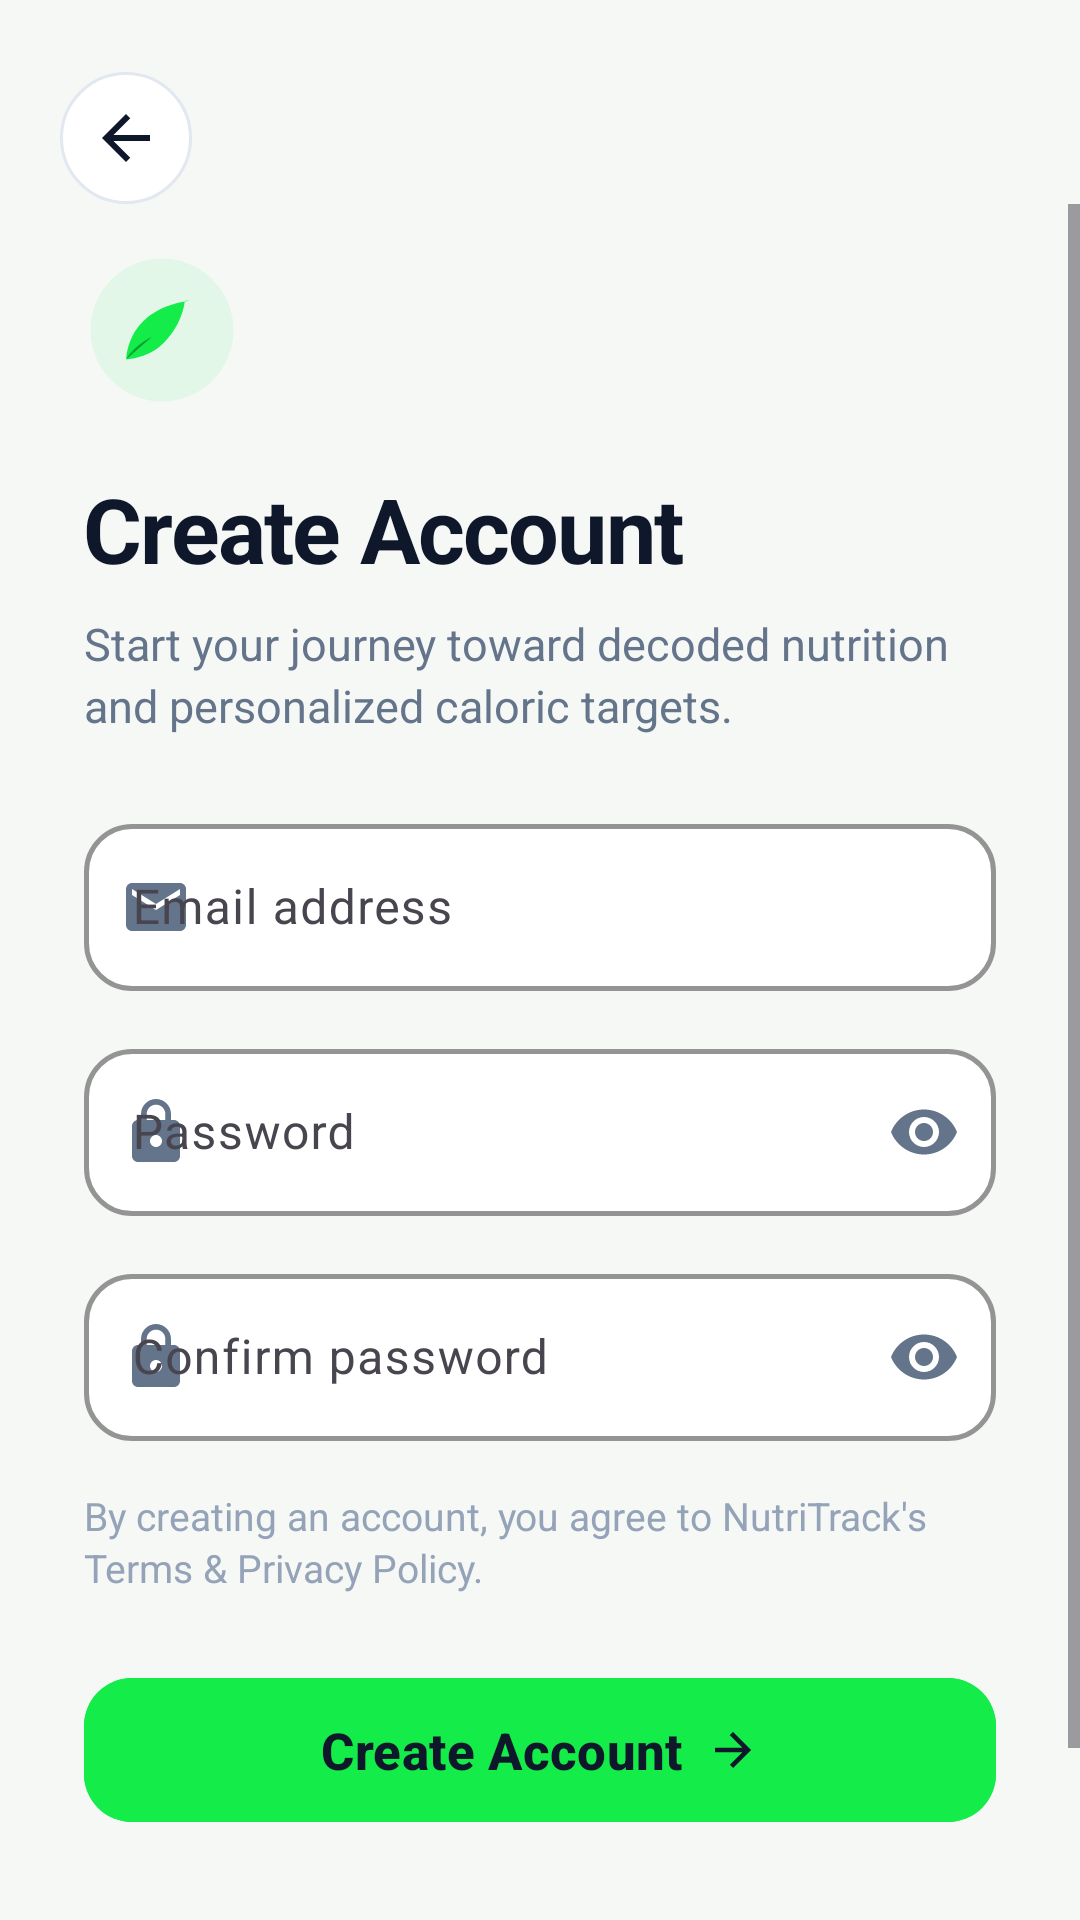

Here is an Android app screen rendered from its layout file. Give the layout XML and the strings, colors and styles it references.
<!-- AndroidManifest.xml: application theme Theme.NutriTrack -->
<!-- res/layout/activity_sign_up.xml -->
<?xml version="1.0" encoding="utf-8"?>
<androidx.constraintlayout.widget.ConstraintLayout xmlns:android="http://schemas.android.com/apk/res/android"
    xmlns:app="http://schemas.android.com/apk/res-auto"
    xmlns:tools="http://schemas.android.com/tools"
    android:id="@+id/rootLayout"
    android:layout_width="match_parent"
    android:layout_height="match_parent"
    android:background="@color/background_light">

    <ImageButton
        android:id="@+id/btnBack"
        android:layout_width="44dp"
        android:layout_height="44dp"
        android:layout_marginStart="20dp"
        android:layout_marginTop="24dp"
        android:background="@drawable/bg_circle_button"
        android:contentDescription="Back"
        android:src="@drawable/ic_arrow_back"
        app:layout_constraintStart_toStartOf="parent"
        app:layout_constraintTop_toTopOf="parent" />

    <ScrollView
        android:layout_width="0dp"
        android:layout_height="0dp"
        android:fillViewport="true"
        app:layout_constraintBottom_toBottomOf="parent"
        app:layout_constraintEnd_toEndOf="parent"
        app:layout_constraintStart_toStartOf="parent"
        app:layout_constraintTop_toBottomOf="@id/btnBack">

        <LinearLayout
            android:layout_width="match_parent"
            android:layout_height="wrap_content"
            android:orientation="vertical"
            android:paddingStart="28dp"
            android:paddingTop="16dp"
            android:paddingEnd="28dp"
            android:paddingBottom="24dp">

            <ImageView
                android:layout_width="52dp"
                android:layout_height="52dp"
                android:src="@drawable/ic_logo_nutritrack" />

            <TextView
                android:id="@+id/tvTitle"
                android:layout_width="wrap_content"
                android:layout_height="wrap_content"
                android:layout_marginTop="20dp"
                android:letterSpacing="-0.02"
                android:text="@string/signup_title"
                android:textColor="@color/text_slate_900"
                android:textSize="30sp"
                android:textStyle="bold" />

            <TextView
                android:id="@+id/tvSubtitle"
                android:layout_width="wrap_content"
                android:layout_height="wrap_content"
                android:layout_marginTop="8dp"
                android:lineSpacingExtra="3dp"
                android:text="@string/signup_subtitle"
                android:textColor="@color/text_slate_500"
                android:textSize="15sp" />

            <TextView
                android:id="@+id/tvError"
                android:layout_width="match_parent"
                android:layout_height="wrap_content"
                android:layout_marginTop="16dp"
                android:background="#15EF4444"
                android:padding="12dp"
                android:textColor="#DC2626"
                android:textSize="14sp"
                android:visibility="gone"
                tools:text="Email is already registered"
                tools:visibility="visible" />

            <com.google.android.material.textfield.TextInputLayout
                android:id="@+id/tilEmail"
                style="@style/Widget.Material3.TextInputLayout.OutlinedBox"
                android:layout_width="match_parent"
                android:layout_height="wrap_content"
                android:layout_marginTop="24dp"
                android:hint="@string/email_hint"
                app:boxBackgroundColor="@color/white"
                app:boxCornerRadiusBottomEnd="16dp"
                app:boxCornerRadiusBottomStart="16dp"
                app:boxCornerRadiusTopEnd="16dp"
                app:boxCornerRadiusTopStart="16dp"
                app:boxStrokeColor="@color/primary"
                app:boxStrokeWidth="1.5dp"
                app:boxStrokeWidthFocused="2dp"
                app:hintTextColor="@color/text_slate_900"
                app:startIconDrawable="@drawable/ic_mail"
                app:startIconTint="@color/text_slate_500">

                <com.google.android.material.textfield.TextInputEditText
                    android:id="@+id/etEmail"
                    android:layout_width="match_parent"
                    android:layout_height="wrap_content"
                    android:inputType="textEmailAddress"
                    android:textColor="@color/text_slate_900"
                    android:textSize="16sp" />
            </com.google.android.material.textfield.TextInputLayout>

            <com.google.android.material.textfield.TextInputLayout
                android:id="@+id/tilPassword"
                style="@style/Widget.Material3.TextInputLayout.OutlinedBox"
                android:layout_width="match_parent"
                android:layout_height="wrap_content"
                android:layout_marginTop="14dp"
                android:hint="@string/password_hint"
                app:boxBackgroundColor="@color/white"
                app:boxCornerRadiusBottomEnd="16dp"
                app:boxCornerRadiusBottomStart="16dp"
                app:boxCornerRadiusTopEnd="16dp"
                app:boxCornerRadiusTopStart="16dp"
                app:boxStrokeColor="@color/primary"
                app:boxStrokeWidth="1.5dp"
                app:boxStrokeWidthFocused="2dp"
                app:endIconMode="password_toggle"
                app:endIconTint="@color/text_slate_500"
                app:hintTextColor="@color/text_slate_900"
                app:startIconDrawable="@drawable/ic_lock"
                app:startIconTint="@color/text_slate_500">

                <com.google.android.material.textfield.TextInputEditText
                    android:id="@+id/etPassword"
                    android:layout_width="match_parent"
                    android:layout_height="wrap_content"
                    android:inputType="textPassword"
                    android:textColor="@color/text_slate_900"
                    android:textSize="16sp" />
            </com.google.android.material.textfield.TextInputLayout>

            <com.google.android.material.textfield.TextInputLayout
                android:id="@+id/tilConfirmPassword"
                style="@style/Widget.Material3.TextInputLayout.OutlinedBox"
                android:layout_width="match_parent"
                android:layout_height="wrap_content"
                android:layout_marginTop="14dp"
                android:hint="@string/confirm_password_hint"
                app:boxBackgroundColor="@color/white"
                app:boxCornerRadiusBottomEnd="16dp"
                app:boxCornerRadiusBottomStart="16dp"
                app:boxCornerRadiusTopEnd="16dp"
                app:boxCornerRadiusTopStart="16dp"
                app:boxStrokeColor="@color/primary"
                app:boxStrokeWidth="1.5dp"
                app:boxStrokeWidthFocused="2dp"
                app:endIconMode="password_toggle"
                app:endIconTint="@color/text_slate_500"
                app:hintTextColor="@color/text_slate_900"
                app:startIconDrawable="@drawable/ic_lock"
                app:startIconTint="@color/text_slate_500">

                <com.google.android.material.textfield.TextInputEditText
                    android:id="@+id/etConfirmPassword"
                    android:layout_width="match_parent"
                    android:layout_height="wrap_content"
                    android:inputType="textPassword"
                    android:textColor="@color/text_slate_900"
                    android:textSize="16sp" />
            </com.google.android.material.textfield.TextInputLayout>

            <TextView
                android:layout_width="match_parent"
                android:layout_height="wrap_content"
                android:layout_marginTop="16dp"
                android:lineSpacingExtra="2dp"
                android:text="@string/signup_terms"
                android:textColor="@color/text_slate_400"
                android:textSize="13sp" />

            <FrameLayout
                android:layout_width="match_parent"
                android:layout_height="wrap_content"
                android:layout_marginTop="24dp">

                <com.google.android.material.button.MaterialButton
                    android:id="@+id/btnSignUp"
                    android:layout_width="match_parent"
                    android:layout_height="56dp"
                    android:backgroundTint="@color/primary"
                    android:stateListAnimator="@null"
                    android:text="@string/signup_btn"
                    android:textAllCaps="false"
                    android:textColor="@color/text_slate_900"
                    android:textSize="17sp"
                    android:textStyle="bold"
                    app:cornerRadius="16dp"
                    app:icon="@drawable/ic_arrow_forward"
                    app:iconGravity="textEnd"
                    app:iconPadding="8dp"
                    app:iconTint="@color/text_slate_900" />

                <ProgressBar
                    android:id="@+id/progressBar"
                    android:layout_width="32dp"
                    android:layout_height="32dp"
                    android:layout_gravity="center"
                    android:indeterminateTint="@color/text_slate_900"
                    android:visibility="gone" />
            </FrameLayout>

            <View
                android:layout_width="match_parent"
                android:layout_height="0dp"
                android:layout_weight="1"
                android:minHeight="24dp" />

            <TextView
                android:id="@+id/tvLogin"
                android:layout_width="match_parent"
                android:layout_height="wrap_content"
                android:gravity="center"
                android:padding="12dp"
                android:textColor="@color/text_slate_500"
                android:textSize="15sp"
                tools:text="Already have an account? Log In" />

        </LinearLayout>
    </ScrollView>

</androidx.constraintlayout.widget.ConstraintLayout>
<!-- resources referenced by this layout -->
<resources>
  <color name="background_light">#F6F8F6</color>
  <color name="primary">#13EC49</color>
  <color name="text_slate_400">#94A3B8</color>
  <color name="text_slate_500">#64748B</color>
  <color name="text_slate_900">#0F172A</color>
  <color name="white">#FFFFFFFF</color>
  <!-- drawable bg_circle_button (drawable) -->
  <?xml version="1.0" encoding="utf-8"?>
  <ripple xmlns:android="http://schemas.android.com/apk/res/android"
      android:color="@color/slate_200">
      <item>
          <shape android:shape="oval">
              <solid android:color="@color/white" />
              <stroke
                  android:width="1dp"
                  android:color="@color/slate_200" />
              <size
                  android:width="44dp"
                  android:height="44dp" />
          </shape>
      </item>
  </ripple>
  <!-- drawable ic_arrow_back (drawable) -->
  <vector xmlns:android="http://schemas.android.com/apk/res/android"
      android:width="24dp"
      android:height="24dp"
      android:viewportWidth="24"
      android:viewportHeight="24">
    <path
        android:fillColor="@color/text_slate_900"
        android:pathData="M20,11H7.83l5.59,-5.59L12,4l-8,8 8,8 1.41,-1.41L7.83,13H20v-2z"/>
  </vector>
  <!-- drawable ic_arrow_forward (drawable) -->
  <vector xmlns:android="http://schemas.android.com/apk/res/android"
      android:width="24dp"
      android:height="24dp"
      android:viewportWidth="24"
      android:viewportHeight="24">
    <path
        android:fillColor="@color/text_slate_900"
        android:pathData="M12,4l-1.41,1.41L16.17,11H4v2h12.17l-5.58,5.59L12,20l8,-8z"/>
  </vector>
  <!-- drawable ic_lock (drawable) -->
  <vector xmlns:android="http://schemas.android.com/apk/res/android"
      android:width="24dp"
      android:height="24dp"
      android:viewportWidth="24"
      android:viewportHeight="24">
    <path
        android:fillColor="@color/text_slate_500"
        android:pathData="M18,8h-1V6c0,-2.76 -2.24,-5 -5,-5S7,3.24 7,6v2H6c-1.1,0 -2,0.9 -2,2v10c0,1.1 0.9,2 2,2h12c1.1,0 2,-0.9 2,-2V10c0,-1.1 -0.9,-2 -2,-2zm-6,9c-1.1,0 -2,-0.9 -2,-2s0.9,-2 2,-2 2,0.9 2,2 -0.9,2 -2,2zm3.1,-9H8.9V6c0,-1.71 1.39,-3.1 3.1,-3.1 1.71,0 3.1,1.39 3.1,3.1v2z"/>
  </vector>
  <!-- drawable ic_mail (drawable) -->
  <vector xmlns:android="http://schemas.android.com/apk/res/android"
      android:width="24dp"
      android:height="24dp"
      android:viewportWidth="24"
      android:viewportHeight="24">
    <path
        android:fillColor="@color/text_slate_500"
        android:pathData="M20,4H4c-1.1,0 -1.99,0.9 -1.99,2L2,18c0,1.1 0.9,2 2,2h16c1.1,0 2,-0.9 2,-2V6c0,-1.1 -0.9,-2 -2,-2zm0,4l-8,5 -8,-5V6l8,5 8,-5v2z"/>
  </vector>
  <string name="confirm_password_hint">Confirm password</string>
  <string name="email_hint">Email address</string>
  <string name="password_hint">Password</string>
  <string name="signup_btn">Create Account</string>
  <string name="signup_subtitle">Start your journey toward decoded nutrition and personalized caloric targets.</string>
  <string name="signup_terms">By creating an account, you agree to NutriTrack\'s Terms &amp; Privacy Policy.</string>
  <string name="signup_title">Create Account</string>
  <style name="Theme.NutriTrack" parent="Base.Theme.NutriTrack" />
  <color name="slate_200">#E2E8F0</color>
  <style name="Base.Theme.NutriTrack" parent="Theme.Material3.DayNight.NoActionBar">
          <item name="colorPrimary">@color/primary</item>
          <item name="colorOnPrimary">@color/text_slate_900</item>
          <item name="android:statusBarColor">#1B4D25</item>
          <item name="android:windowLightStatusBar">false</item>
          <item name="android:windowBackground">@color/background_light</item>
      </style>
</resources>
